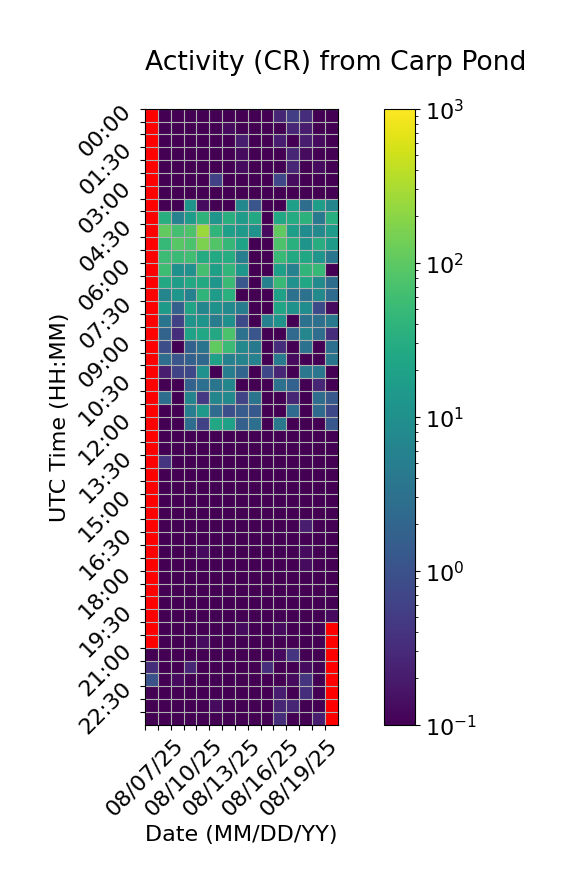

The data file committed next to this chart (first rows):
Time (UTC), 08/07/25, 08/08/25, 08/09/25, 08/10/25, 08/11/25, 08/12/25, 08/13/25, 08/14/25, 08/15/25, 08/16/25, 08/17/25, 08/18/25, 08/19/25, 08/20/25, 08/21/25
00:00, , 0.0, 0.0, 0.0, 0.06667, 0.0, 0.0, 0.06667, 0.0, 0.0, 0.2667, 0.5333, 0.3333, 0.06667, 0.0
00:30, , 0.0, 0.0, 0.0, 0.0, 0.0, 0.1333, 0.0, 0.0, 0.06667, 0.0, 0.2667, 0.2, 0.06667, 0.0
01:00, , 0.0, 0.0, 0.0, 0.0, 0.0, 0.06667, 0.2, 0.0, 0.0, 0.2, 0.0, 0.2, 0.1333, 0.06667
01:30, , 0.0, 0.0, 0.0, 0.0, 0.0, 0.0, 0.1333, 0.0, 0.0, 0.06667, 0.2667, 0.1333, 0.0, 0.0
02:00, , 0.0, 0.0, 0.0, 0.0, 0.0, 0.0, 0.1333, 0.0, 0.0, 0.0, 0.2667, 0.06667, 0.1333, 0.0
02:30, , 0.0, 0.0, 0.0, 0.0, 0.6, 0.0, 0.0, 0.0, 0.0, 0.7, 0.1333, 0.06667, 0.0, 0.0
03:00, , 0.0, 0.0, 0.0, 0.0, 0.0, 0.0, 0.0, 0.0, 0.0, 0.06667, 0.06667, 0.0, 0.06667, 0.0
03:30, , 0.0, 0.0, 11.87, 0.1333, 0.0, 0.0, 7.467, 1.133, 0.0, 0.06667, 18.13, 2.667, 17.27, 6.6
04:00, , 33.4, 5.867, 15.8, 40.67, 12.33, 33.13, 15.47, 25.93, 0.0, 24.2, 29.27, 37.6, 4.333, 31.93
04:30, , 110.0, 64.93, 76.67, 248.7, 42.13, 18.33, 14.73, 11.0, 0.1333, 105.3, 17.07, 8.867, 7.667, 15.73
05:00, , 48.53, 91.73, 74.33, 159.9, 80.87, 45.53, 20.93, 0.0, 0.0, 76.87, 34.4, 11.67, 31.33, 16.33
05:30, , 56.13, 53.07, 59.8, 28.87, 27.4, 29.67, 5.2, 0.06667, 0.0, 49.73, 26.6, 24.0, 12.4, 3.667
06:00, , 56.93, 10.07, 10.4, 65.93, 18.47, 43.33, 12.53, 0.0, 0.0, 18.13, 5.867, 41.07, 47.07, 0.0
06:30, , 25.6, 17.4, 25.73, 27.33, 12.53, 53.6, 1.2, 0.06667, 5.8, 52.13, 10.6, 25.13, 8.267, 2.6
07:00, , 6.6, 12.53, 5.667, 40.93, 15.8, 35.13, 0.0, 0.06667, 0.0, 19.13, 3.067, 3.2, 7.8, 2.533
07:30, , 14.87, 1.667, 21.67, 6.733, 11.0, 8.0, 4.867, 0.0, 0.0, 23.53, 11.27, 8.933, 0.8, 0.1333
08:00, , 3.533, 0.6, 11.87, 11.73, 4.867, 10.27, 0.8, 0.0, 5.8, 10.87, 0.0, 3.2, 3.0, 4.133
08:30, , 1.867, 0.3333, 20.53, 23.8, 26.33, 73.0, 3.067, 1.133, 0.0, 0.0, 2.333, 7.067, 2.667, 0.3333
09:00, , 0.8667, 0.0, 1.733, 3.4, 103.9, 53.13, 7.667, 4.2, 0.0, 0.3333, 0.0, 3.133, 0.0, 2.933
09:30, , 2.667, 1.133, 1.733, 2.2, 19.73, 5.733, 6.067, 6.0, 0.0, 4.4, 0.1333, 0.0, 0.0, 3.533
10:00, , 0.2, 0.6667, 0.7333, 10.53, 0.0, 5.0, 2.0, 0.0, 0.7333, 0.2667, 0.0, 3.8, 3.733, 0.0
10:30, , 0.0, 0.0, 1.8, 2.933, 3.533, 6.733, 0.0, 0.0, 0.06667, 3.133, 1.8, 0.0, 0.2667, 0.0
11:00, , 2.8, 0.0, 6.267, 0.4667, 6.933, 7.667, 0.6667, 3.467, 0.0, 0.0, 0.2667, 0.0, 2.733, 1.333
11:30, , 0.0, 0.06667, 5.067, 14.07, 2.467, 0.9333, 1.4, 1.267, 0.0, 0.0, 2.467, 0.0, 2.333, 0.7333
12:00, , 0.0, 0.0, 2.733, 0.6, 24.27, 19.27, 1.667, 2.867, 0.0, 3.933, 0.0, 0.0, 0.06667, 1.2
12:30, , 0.0, 0.0, 0.0, 0.0, 0.0, 0.0, 0.0, 0.0, 0.0, 0.0, 0.0, 0.0, 0.0, 0.0
13:00, , 0.0, 0.0, 0.0, 0.0, 0.0, 0.0, 0.0, 0.0, 0.0, 0.0, 0.0, 0.0, 0.0, 0.0
13:30, , 0.4, 0.0, 0.0, 0.0, 0.0, 0.0, 0.06667, 0.0, 0.0, 0.0, 0.0, 0.0, 0.0, 0.0
14:00, , 0.0, 0.0, 0.0, 0.0, 0.0, 0.06667, 0.0, 0.06667, 0.0, 0.0, 0.0, 0.0, 0.0, 0.0
14:30, , 0.0, 0.0, 0.0, 0.0, 0.0, 0.0, 0.0, 0.0, 0.0, 0.0, 0.0, 0.0, 0.0, 0.0
15:00, , 0.0, 0.0, 0.0, 0.06667, 0.0, 0.0, 0.0, 0.0, 0.0, 0.0, 0.0, 0.0, 0.0, 0.0
15:30, , 0.0, 0.0, 0.0, 0.06667, 0.0, 0.0, 0.0, 0.0, 0.0, 0.0, 0.0, 0.0, 0.0, 0.0
16:00, , 0.0, 0.0, 0.0, 0.0, 0.0, 0.0, 0.0, 0.0, 0.0, 0.06667, 0.0, 0.2, 0.0, 0.0
16:30, , 0.06667, 0.0, 0.0, 0.0, 0.0, 0.0, 0.0, 0.0, 0.0, 0.0, 0.0, 0.06667, 0.06667, 0.0
17:00, , 0.0, 0.0, 0.0, 0.1333, 0.0, 0.0, 0.0, 0.0, 0.0, 0.0, 0.0, 0.1333, 0.0, 0.0
17:30, , 0.0, 0.0, 0.0, 0.0, 0.0, 0.0, 0.0, 0.0, 0.0, 0.0, 0.0, 0.1333, 0.0, 0.0
18:00, , 0.0, 0.0, 0.0, 0.0, 0.0, 0.0, 0.0, 0.0, 0.0, 0.0, 0.0, 0.0, 0.0, 0.0
18:30, , 0.0, 0.0, 0.0, 0.0, 0.0, 0.0, 0.0, 0.0, 0.0, 0.0, 0.0, 0.0, 0.0, 0.0
19:00, , 0.0, 0.0, 0.0, 0.06667, 0.06667, 0.0, 0.0, 0.0, 0.0, 0.06667, 0.06667, 0.06667, 0.0, 0.0
19:30, , 0.0, 0.0, 0.0, 0.0, 0.0, 0.0, 0.0, 0.0, 0.0, 0.0, 0.0, 0.06667, 0.0, 0.1333
20:00, , 0.0, 0.0, 0.0, 0.0, 0.0, 0.0, 0.1333, 0.0, 0.0, 0.1333, 0.0, 0.0, 0.0, 
20:30, , 0.0, 0.06667, 0.0, 0.1333, 0.06667, 0.0, 0.0, 0.0, 0.0, 0.0, 0.0, 0.0, 0.0, 
21:00, 0.0, 0.0, 0.0, 0.06667, 0.0, 0.0, 0.0, 0.0, 0.0, 0.0, 0.1333, 0.4, 0.06667, 0.0, 
21:30, 0.3333, 0.0, 0.0, 0.2667, 0.0, 0.06667, 0.06667, 0.0, 0.0, 0.3333, 0.06667, 0.06667, 0.1333, 0.0, 
22:00, 1.0, 0.0, 0.1333, 0.0, 0.0, 0.0, 0.0, 0.0, 0.0, 0.0, 0.0, 0.1333, 0.4, 0.0, 
22:30, 0.0, 0.0, 0.0, 0.06667, 0.0, 0.0, 0.0, 0.0, 0.0, 0.06667, 0.2, 0.06667, 0.3333, 0.0, 
23:00, 0.06667, 0.0, 0.0, 0.0, 0.06667, 0.1333, 0.0, 0.0, 0.06667, 0.06667, 0.2667, 0.2667, 0.0, 0.06667, 
23:30, 0.0, 0.0, 0.0, 0.0, 0.0, 0.06667, 0.0, 0.0, 0.0, 0.0, 0.3333, 0.06667, 0.06667, 0.2, 
